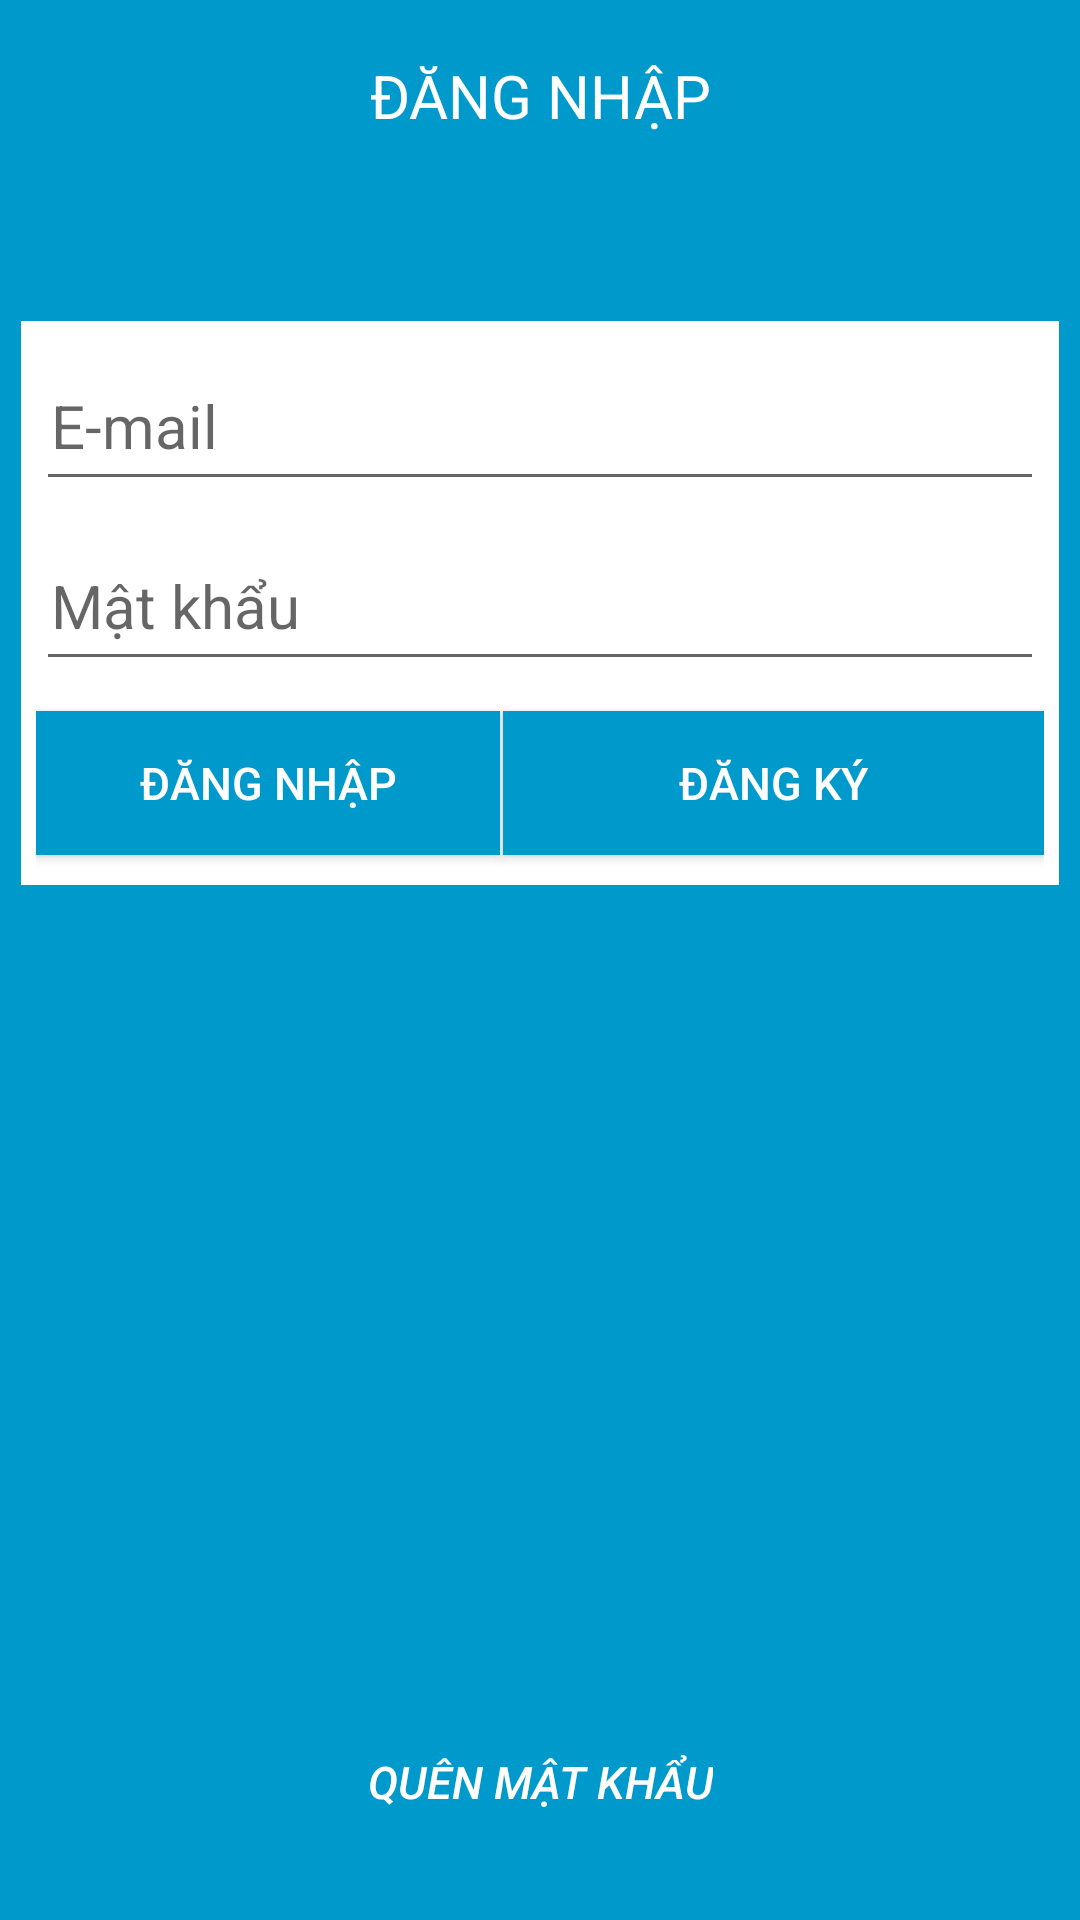

Write the Android layout XML for this screen, with the resource values it uses.
<!-- AndroidManifest.xml: application theme AppTheme -->
<!-- res/layout/view_frm_dangnhap.xml -->
<?xml version="1.0" encoding="utf-8"?>
<LinearLayout xmlns:android="http://schemas.android.com/apk/res/android"
    android:layout_width="fill_parent"
    android:layout_height="fill_parent"
    android:background="@color/xanhduong"
    android:orientation="vertical"
    android:padding="7dp" >

    <RelativeLayout
        android:layout_width="match_parent"
        android:layout_height="wrap_content"
        android:background="@null"
        android:gravity="center_vertical" >

        <TextView
            android:id="@+id/textView1"
            android:layout_width="match_parent"
            android:layout_height="50dp"
            android:gravity="center"
            android:paddingLeft="2dp"
            android:paddingRight="2dp"
            android:text="@string/dangnhap"
            android:textColor="@color/trang"
            android:textSize="20sp"
            android:textStyle="normal" />
    </RelativeLayout>

    <LinearLayout
        android:layout_width="match_parent"
        android:layout_height="wrap_content"
        android:layout_marginTop="50dp"
        android:background="@color/trang"
        android:orientation="vertical"
        android:padding="5dp" >

        <EditText
            android:id="@+id/etEmail_DN"
            android:layout_width="match_parent"
            android:layout_height="50dp"
            android:layout_marginBottom="5dp"
            android:layout_marginTop="5dp"
            android:hint="@string/email"
            android:inputType="textEmailAddress"
            android:padding="5dp"
            android:radius="3dp"
            android:textSize="20sp"
            android:textStyle="normal"
            android:textColor="@color/mauden" >
        </EditText>

        <EditText
            android:id="@+id/etMatKhau_DN"
            android:layout_width="match_parent"
            android:layout_height="50dp"
            android:layout_marginBottom="5dp"
            android:layout_marginTop="5dp"
            android:hint="@string/matkhau"
            android:inputType="textPassword"
            android:padding="5dp"
            android:radius="3dp"
            android:textSize="20sp"
            android:textStyle="normal"
            android:textColor="@color/mauden" />

        <LinearLayout
            android:layout_width="match_parent"
            android:layout_height="wrap_content" >

            <Button
                android:id="@+id/btnDangNhap_DN"
                android:layout_width="wrap_content"
                android:layout_height="wrap_content"
                android:layout_marginBottom="5dp"
                android:layout_marginTop="5dp"
                android:layout_weight="0.80"
                android:background="@color/xanhduong"
                android:padding="5dp"
                android:text="@string/dangnhap"
                android:textColor="@color/trang"
                android:textSize="15sp"
                android:textStyle="normal" />

            <View
                android:id="@+id/view1"
                android:layout_width="1dp"
                android:layout_height="match_parent"
                android:layout_marginBottom="5dp"
                android:layout_marginTop="5dp"
                android:background="@color/trang"
                android:padding="5dp" />

            <Button
                android:id="@+id/btnDangKy_DN"
                android:layout_width="wrap_content"
                android:layout_height="wrap_content"
                android:layout_marginBottom="5dp"
                android:layout_marginTop="5dp"
                android:layout_weight="1.25"
                android:background="@color/xanhduong"
                android:padding="5dp"
                android:text="@string/dangky"
                android:textColor="@color/trang"
                android:textSize="15sp"
                android:textStyle="normal"  />
        </LinearLayout>
    </LinearLayout>

    <RelativeLayout
        android:layout_width="match_parent"
        android:layout_height="match_parent" >

        <Button
            android:id="@+id/btnQuenMatKhau_DN"
            android:layout_width="wrap_content"
            android:layout_height="wrap_content"
            android:layout_alignParentBottom="true"
            android:layout_centerHorizontal="true"
            android:layout_marginBottom="15dp"
            android:layout_marginTop="5dp"
            android:background="@null"
            android:padding="5dp"
            android:text="@string/quenmatkhau"
            android:textColor="@color/trang"
            android:textSize="15sp"
            android:textStyle="italic" />
    </RelativeLayout>

</LinearLayout>
<!-- resources referenced by this layout -->
<resources>
  <color name="mauden">#000000</color>
  <color name="trang">#FFFFFF</color>
  <color name="xanhduong">#0099CC</color>
  <string name="dangky">ĐĂNG KÝ</string>
  <string name="dangnhap">ĐĂNG NHẬP</string>
  <string name="email">E-mail</string>
  <string name="matkhau">Mật khẩu</string>
  <string name="quenmatkhau">QUÊN MẬT KHẨU</string>
  <style name="AppTheme" parent="AppBaseTheme">
          
      </style>
  <style name="AppBaseTheme" parent="Theme.AppCompat.Light">
          
      </style>
</resources>
